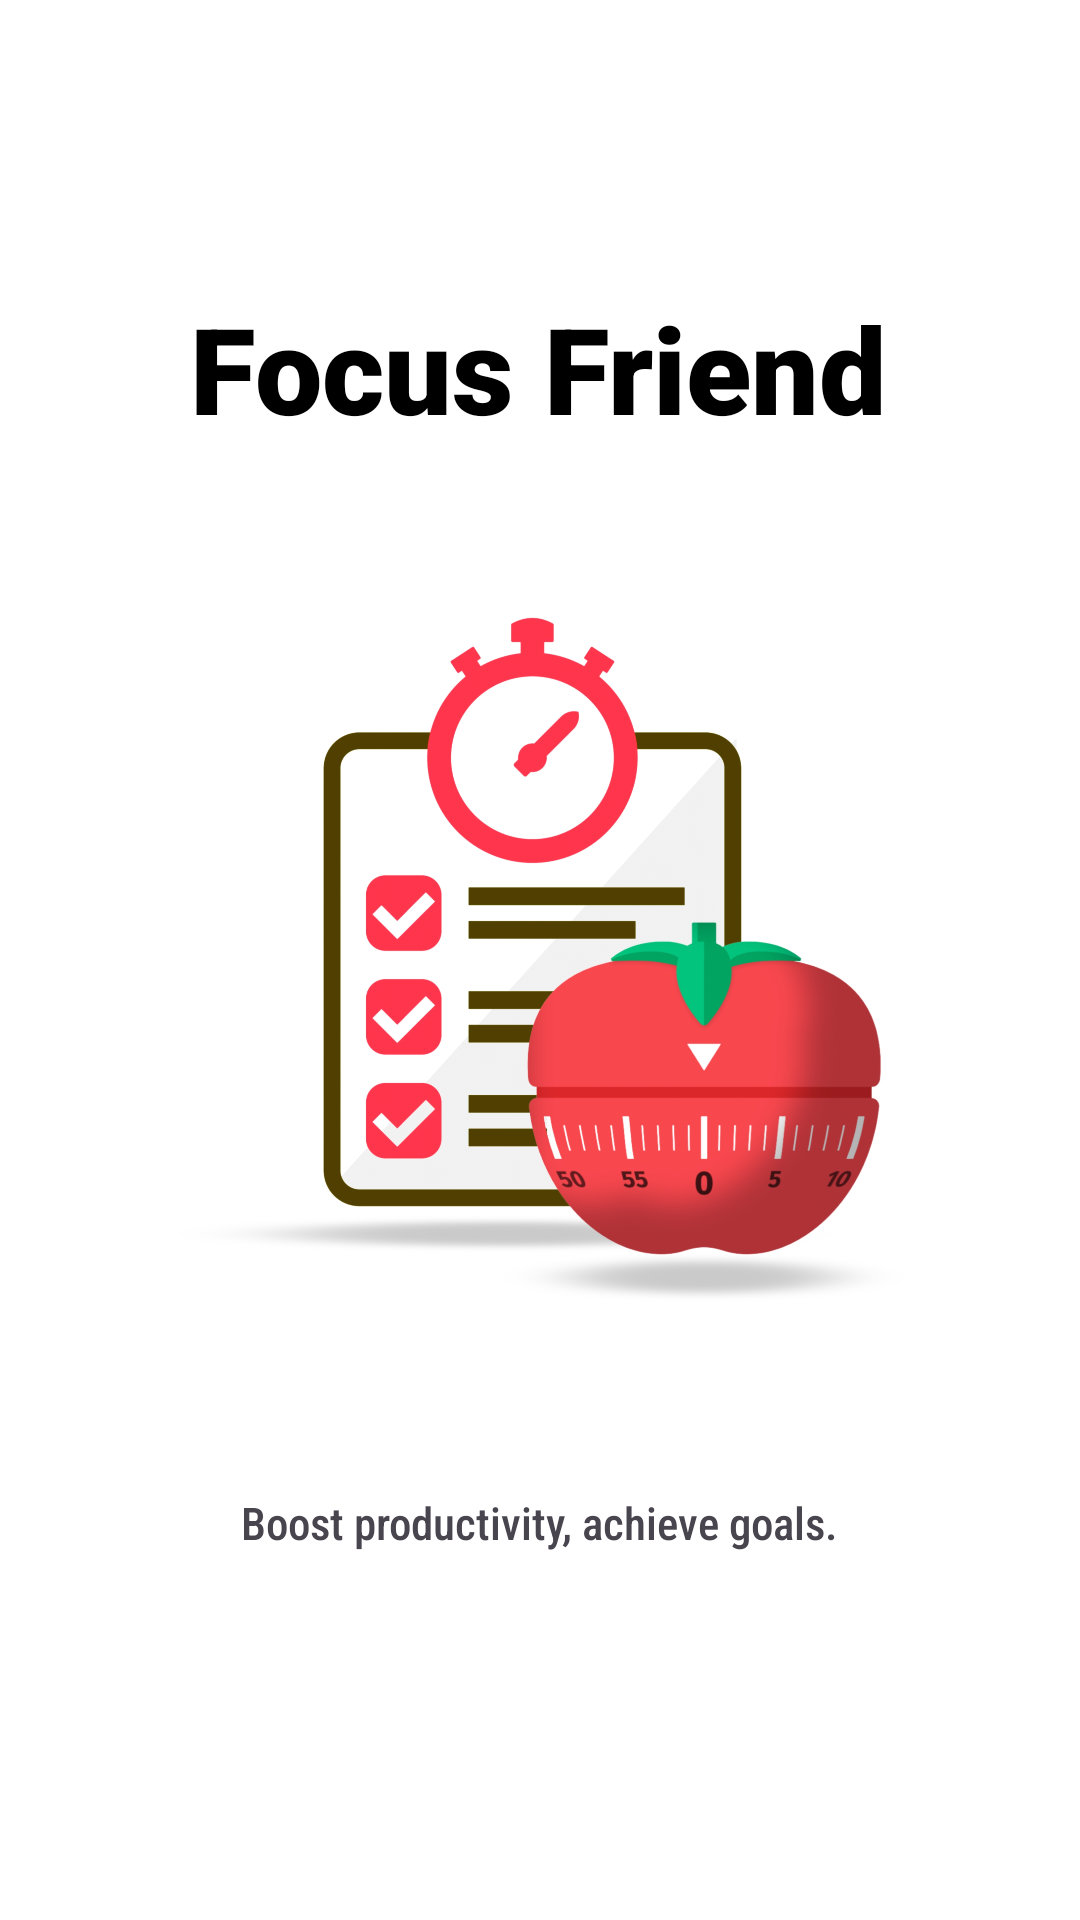

Android layout source for this screen:
<!-- AndroidManifest.xml: application theme Theme.FocusFriend -->
<!-- res/layout/activity_splash.xml -->
<?xml version="1.0" encoding="utf-8"?>
<androidx.constraintlayout.widget.ConstraintLayout xmlns:android="http://schemas.android.com/apk/res/android"
    xmlns:app="http://schemas.android.com/apk/res-auto"
    xmlns:tools="http://schemas.android.com/tools"
    android:id="@+id/main"
    android:layout_width="match_parent"
    android:layout_height="match_parent"
    android:background="@color/white"
    tools:context=".splashActivity">

    <ImageView
        android:id="@+id/imageView2"
        android:layout_width="wrap_content"
        android:layout_height="wrap_content"
        app:layout_constraintEnd_toEndOf="parent"
        app:layout_constraintStart_toStartOf="parent"
        app:layout_constraintTop_toTopOf="parent"
        app:srcCompat="@drawable/fflogo" />

    <TextView
        android:id="@+id/textView8"
        android:layout_width="wrap_content"
        android:layout_height="wrap_content"
        android:layout_marginTop="96dp"
        android:text="Focus Friend"
        android:textColor="@color/black"
        android:textSize="40sp"
        android:textStyle="bold"
        android:fontFamily="sans-serif-black"
        app:layout_constraintEnd_toEndOf="parent"
        app:layout_constraintHorizontal_bias="0.498"
        app:layout_constraintStart_toStartOf="parent"
        app:layout_constraintTop_toTopOf="parent" />

    <TextView
        android:id="@+id/textView9"
        android:layout_width="wrap_content"
        android:layout_height="wrap_content"
        android:text="Boost productivity, achieve goals."
        android:textStyle="normal"
        android:textSize="15sp"
        android:fontFamily="sans-serif-condensed-medium"
        app:layout_constraintBottom_toBottomOf="parent"
        app:layout_constraintEnd_toEndOf="parent"
        app:layout_constraintHorizontal_bias="0.498"
        app:layout_constraintStart_toStartOf="parent"
        app:layout_constraintTop_toBottomOf="@+id/textView8"
        app:layout_constraintVertical_bias="0.74" />
</androidx.constraintlayout.widget.ConstraintLayout>
<!-- resources referenced by this layout -->
<resources>
  <color name="black">#FF000000</color>
  <color name="white">#FFFFFFFF</color>
  <!-- drawable fflogo: jpg bitmap (drawable, 576672 bytes) -->
  <style name="Theme.FocusFriend" parent="Base.Theme.FocusFriend" />
  <style name="Base.Theme.FocusFriend" parent="Theme.Material3.DayNight.NoActionBar">
          
          
      </style>
</resources>
